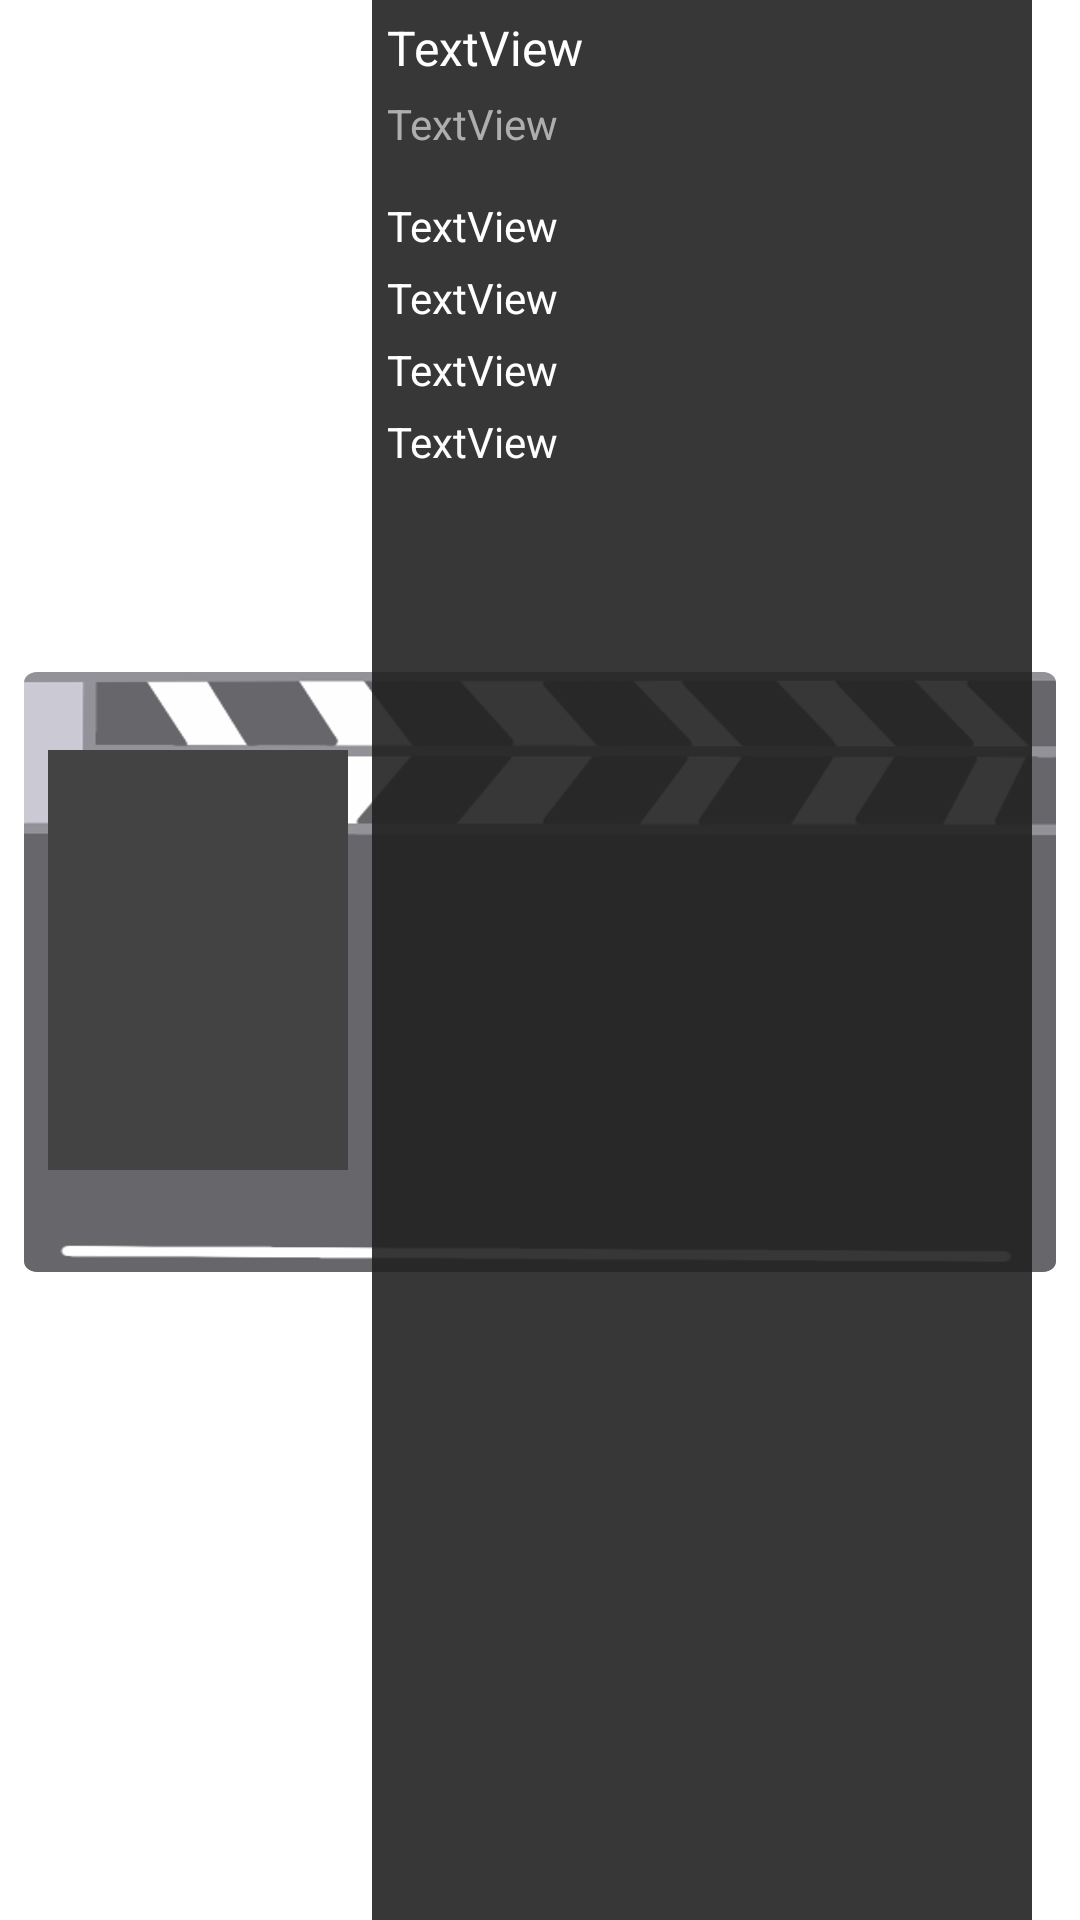

Android layout source for this screen:
<!-- AndroidManifest.xml: application theme Theme.Project_last -->
<!-- res/layout/recycler_review.xml -->
<?xml version="1.0" encoding="utf-8"?>
<androidx.constraintlayout.widget.ConstraintLayout xmlns:android="http://schemas.android.com/apk/res/android"
    xmlns:app="http://schemas.android.com/apk/res-auto"
    xmlns:tools="http://schemas.android.com/tools"
    android:layout_width="match_parent"
    android:layout_height="wrap_content">

    <ImageView
        android:id="@+id/imageView4"
        android:layout_width="match_parent"
        android:layout_height="200dp"
        android:layout_marginStart="8dp"
        android:layout_marginTop="8dp"
        android:layout_marginEnd="8dp"
        android:scaleType="fitXY"
        app:layout_constraintBottom_toBottomOf="parent"
        app:layout_constraintEnd_toEndOf="parent"
        app:layout_constraintStart_toStartOf="parent"
        app:layout_constraintTop_toTopOf="parent"
        app:srcCompat="@drawable/slate" />

    <ImageView
        android:id="@+id/imgurl"
        android:layout_width="100dp"
        android:layout_height="150dp"
        android:layout_marginStart="16dp"
        app:layout_constraintBottom_toBottomOf="parent"
        app:layout_constraintStart_toStartOf="parent"
        app:layout_constraintTop_toTopOf="parent"
        app:srcCompat="@drawable/gray" />

    <LinearLayout
        android:layout_width="0dp"
        android:layout_height="match_parent"
        android:layout_marginStart="8dp"
        android:layout_marginEnd="16dp"
        android:background="#E6222222"
        android:orientation="vertical"
        app:layout_constraintBottom_toBottomOf="parent"
        app:layout_constraintEnd_toEndOf="parent"
        app:layout_constraintStart_toEndOf="@+id/imgurl"
        app:layout_constraintTop_toTopOf="parent">

        <TextView
            android:id="@+id/title_MR"
            android:layout_width="match_parent"
            android:layout_height="wrap_content"
            android:ellipsize="end"
            android:singleLine="true"
            android:layout_marginStart="5dp"
            android:layout_marginTop="5dp"
            android:layout_marginEnd="5dp"
            android:text="TextView"
            android:textColor="#FFFFFF"
            android:textSize="16sp" />

        <TextView
            android:id="@+id/date_R"
            android:layout_width="match_parent"
            android:layout_height="wrap_content"
            android:layout_marginStart="5dp"
            android:layout_marginTop="5dp"
            android:layout_marginEnd="5dp"
            android:layout_marginBottom="10dp"
            android:text="TextView"
            android:textColor="#AEAEAE" />

        <TextView
            android:id="@+id/with_p"
            android:layout_width="match_parent"
            android:layout_height="wrap_content"
            android:ellipsize="end"
            android:singleLine="true"
            android:layout_marginStart="5dp"
            android:layout_marginTop="5dp"
            android:layout_marginEnd="5dp"
            android:text="TextView"
            android:textColor="#FFFFFF" />

        <TextView
            android:id="@+id/title_R"
            android:layout_width="match_parent"
            android:layout_height="wrap_content"
            android:layout_marginStart="5dp"
            android:layout_marginTop="5dp"
            android:ellipsize="end"
            android:singleLine="true"
            android:layout_marginEnd="5dp"
            android:text="TextView"
            android:textColor="#FFFFFF" />

        <TextView
            android:id="@+id/content_R"
            android:layout_width="match_parent"
            android:layout_height="wrap_content"
            android:layout_marginStart="5dp"
            android:layout_marginTop="5dp"
            android:ellipsize="end"
            android:singleLine="true"
            android:layout_marginEnd="5dp"
            android:text="TextView"
            android:textColor="#FFFFFF" />

        <TextView
            android:id="@+id/rating_R"
            android:layout_width="match_parent"
            android:layout_height="wrap_content"
            android:layout_marginStart="5dp"
            android:layout_marginTop="5dp"
            android:layout_marginEnd="5dp"
            android:layout_marginBottom="5dp"
            android:text="TextView"
            android:textColor="#FFFFFF" />
    </LinearLayout>
</androidx.constraintlayout.widget.ConstraintLayout>
<!-- resources referenced by this layout -->
<resources>
  <!-- drawable gray: png bitmap (drawable, 2232 bytes) -->
  <!-- drawable slate: png bitmap (drawable, 179939 bytes) -->
  <style name="Theme.Project_last" parent="Theme.MaterialComponents.DayNight.DarkActionBar">
          
          <item name="colorPrimary">#424551</item>
          <item name="colorPrimaryVariant">@color/black</item>
          <item name="colorOnPrimary">@color/white</item>
          
          <item name="colorSecondary">@color/teal_200</item>
          <item name="colorSecondaryVariant">@color/teal_700</item>
          <item name="colorOnSecondary">@color/black</item>
          
          <item name="android:statusBarColor" tools:targetApi="l">?attr/colorPrimaryVariant</item>
          
      </style>
  <color name="black">#FF000000</color>
  <color name="white">#FFFFFFFF</color>
  <color name="teal_200">#3F487E</color>
  <color name="teal_700">#FF018786</color>
</resources>
